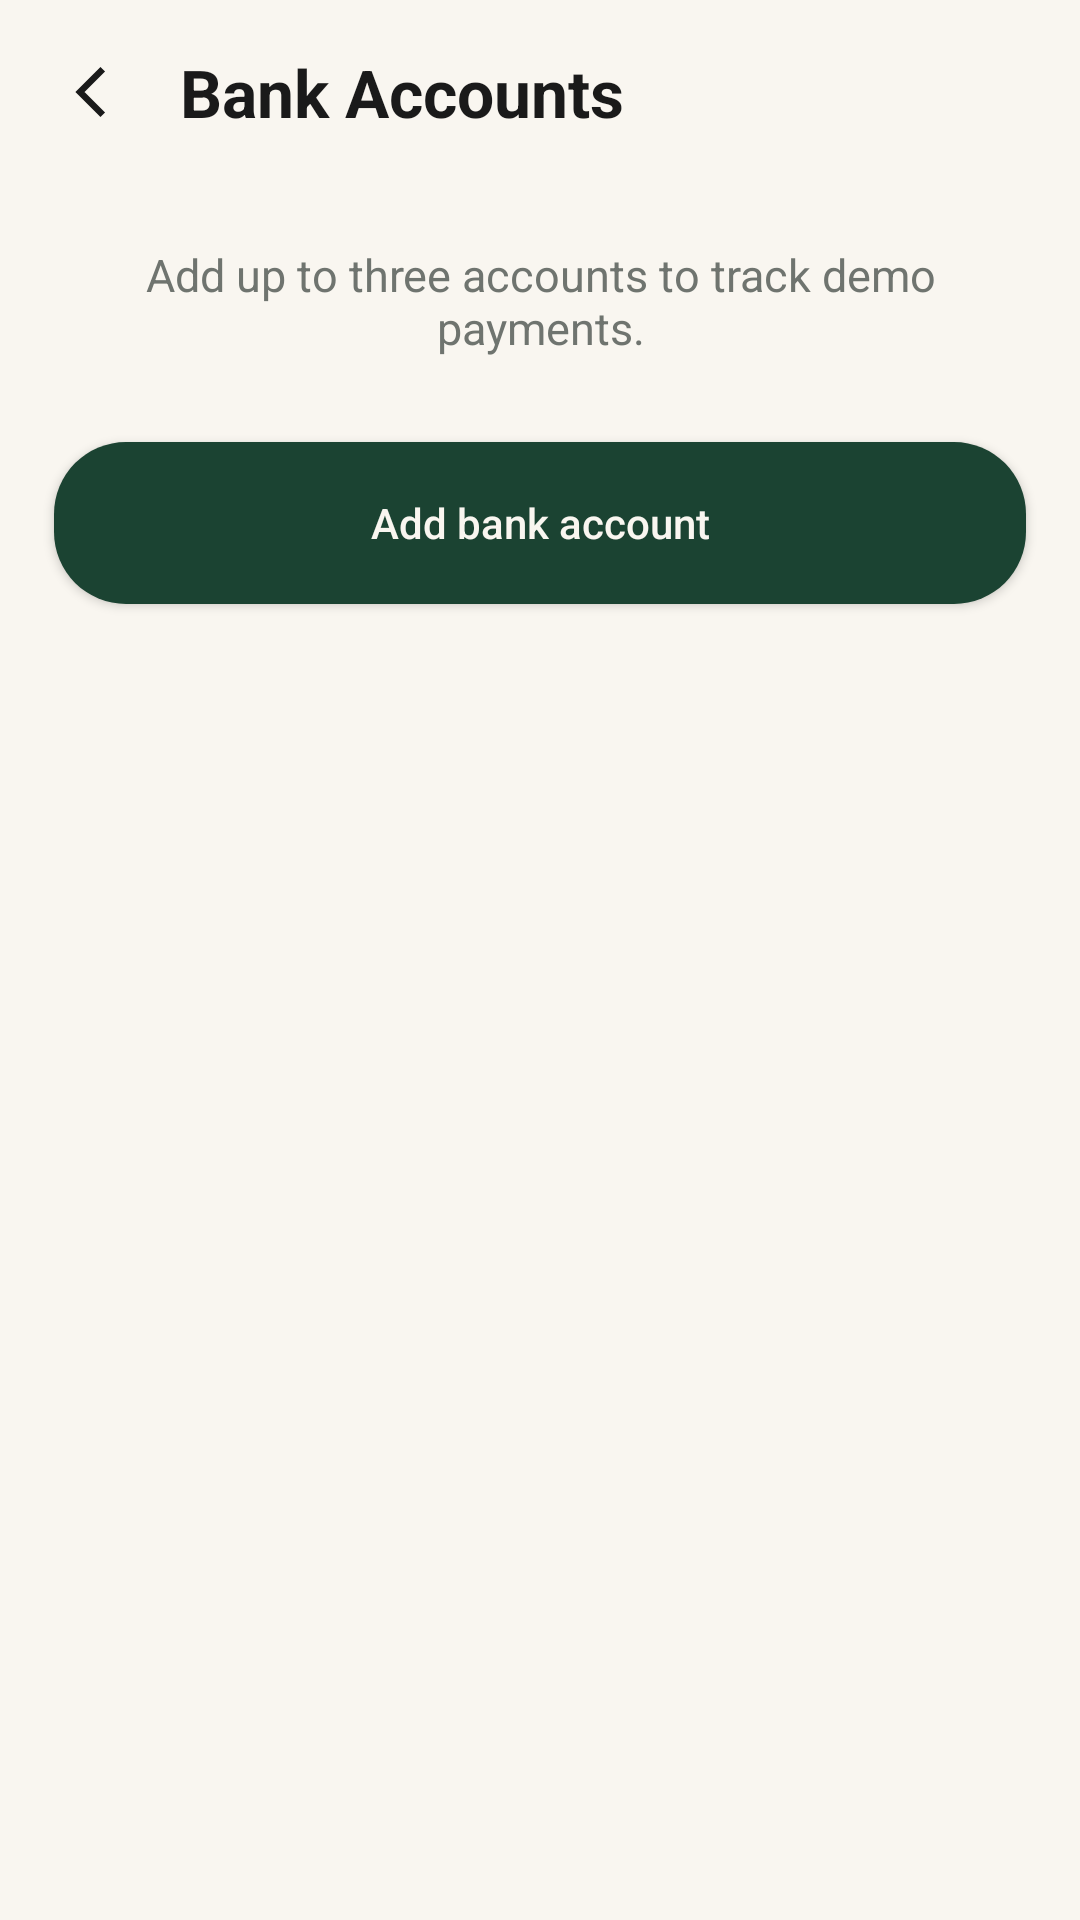

Android layout source for this screen:
<!-- AndroidManifest.xml: application theme Theme.VougeCycle -->
<!-- res/layout/activity_bank_accounts.xml -->
<?xml version="1.0" encoding="utf-8"?>
<ScrollView xmlns:android="http://schemas.android.com/apk/res/android"
    android:layout_width="match_parent"
    android:layout_height="match_parent"
    android:background="@color/vc_white"
    android:fillViewport="true">

    <LinearLayout
        android:layout_width="match_parent"
        android:layout_height="wrap_content"
        android:orientation="vertical">

        <LinearLayout
            android:layout_width="match_parent"
            android:layout_height="wrap_content"
            android:gravity="center_vertical"
            android:paddingHorizontal="18dp"
            android:paddingVertical="16dp">
            <ImageView
                android:id="@+id/ivBack"
                android:layout_width="26dp"
                android:layout_height="26dp"
                android:contentDescription="Back"
                android:src="@drawable/ic_back_arrow" />
            <TextView
                android:layout_width="wrap_content"
                android:layout_height="wrap_content"
                android:layout_marginStart="16dp"
                android:text="Bank Accounts"
                android:textColor="@color/vc_black"
                android:textSize="22sp"
                android:textStyle="bold" />
        </LinearLayout>

        <LinearLayout
            android:id="@+id/accountList"
            android:layout_width="match_parent"
            android:layout_height="wrap_content"
            android:orientation="vertical"
            android:paddingHorizontal="18dp" />

        <TextView
            android:id="@+id/tvEmpty"
            android:layout_width="match_parent"
            android:layout_height="wrap_content"
            android:gravity="center"
            android:padding="20dp"
            android:text="Add up to three accounts to track demo payments."
            android:textColor="@color/vc_grey_text"
            android:textSize="15sp" />

        <Button
            android:id="@+id/btnAddAccount"
            android:layout_width="match_parent"
            android:layout_height="54dp"
            android:layout_marginHorizontal="18dp"
            android:layout_marginTop="8dp"
            android:layout_marginBottom="26dp"
            android:background="@drawable/bg_button_primary"
            android:text="Add bank account"
            android:textAllCaps="false"
            android:textColor="@color/vc_white" />
    </LinearLayout>
</ScrollView>
<!-- resources referenced by this layout -->
<resources>
  <color name="vc_black">#1A1A1A</color>
  <color name="vc_grey_text">#6F746F</color>
  <color name="vc_white">#F9F6F0</color>
  <!-- drawable bg_button_primary (drawable) -->
  <?xml version="1.0" encoding="utf-8"?>
  <shape xmlns:android="http://schemas.android.com/apk/res/android">
  
      <solid android:color="@color/vc_green"/>
      <corners android:radius="24dp"/>
  </shape>
  <!-- drawable ic_back_arrow (drawable) -->
  <?xml version="1.0" encoding="utf-8"?>
  <vector xmlns:android="http://schemas.android.com/apk/res/android"
  
      android:width="24dp" android:height="24dp"
      android:viewportWidth="24" android:viewportHeight="24">
      <path android:fillColor="#00000000"
          android:strokeColor="@color/vc_black" android:strokeWidth="2"
          android:pathData="M15,5l-7,7l7,7"/>
  </vector>
  <style name="Theme.VougeCycle" parent="Theme.MaterialComponents.DayNight.NoActionBar">
          <item name="colorPrimary">@color/vc_green</item>
          <item name="colorPrimaryDark">@color/vc_green_dark</item>
          <item name="colorAccent">@color/vc_gold</item>
          <item name="android:statusBarColor">@color/vc_green</item>
          <item name="android:windowLightStatusBar">false</item>
          <item name="android:windowLightNavigationBar">true</item>
          <item name="android:navigationBarColor">@color/vc_off_white</item>
          <item name="android:windowSoftInputMode">stateAlwaysHidden|adjustResize</item>
      </style>
  <color name="vc_green">#1B4332</color>
  <color name="vc_green_dark">#0D1F17</color>
  <color name="vc_gold">#C5A059</color>
  <color name="vc_off_white">#F2EFE9</color>
</resources>
